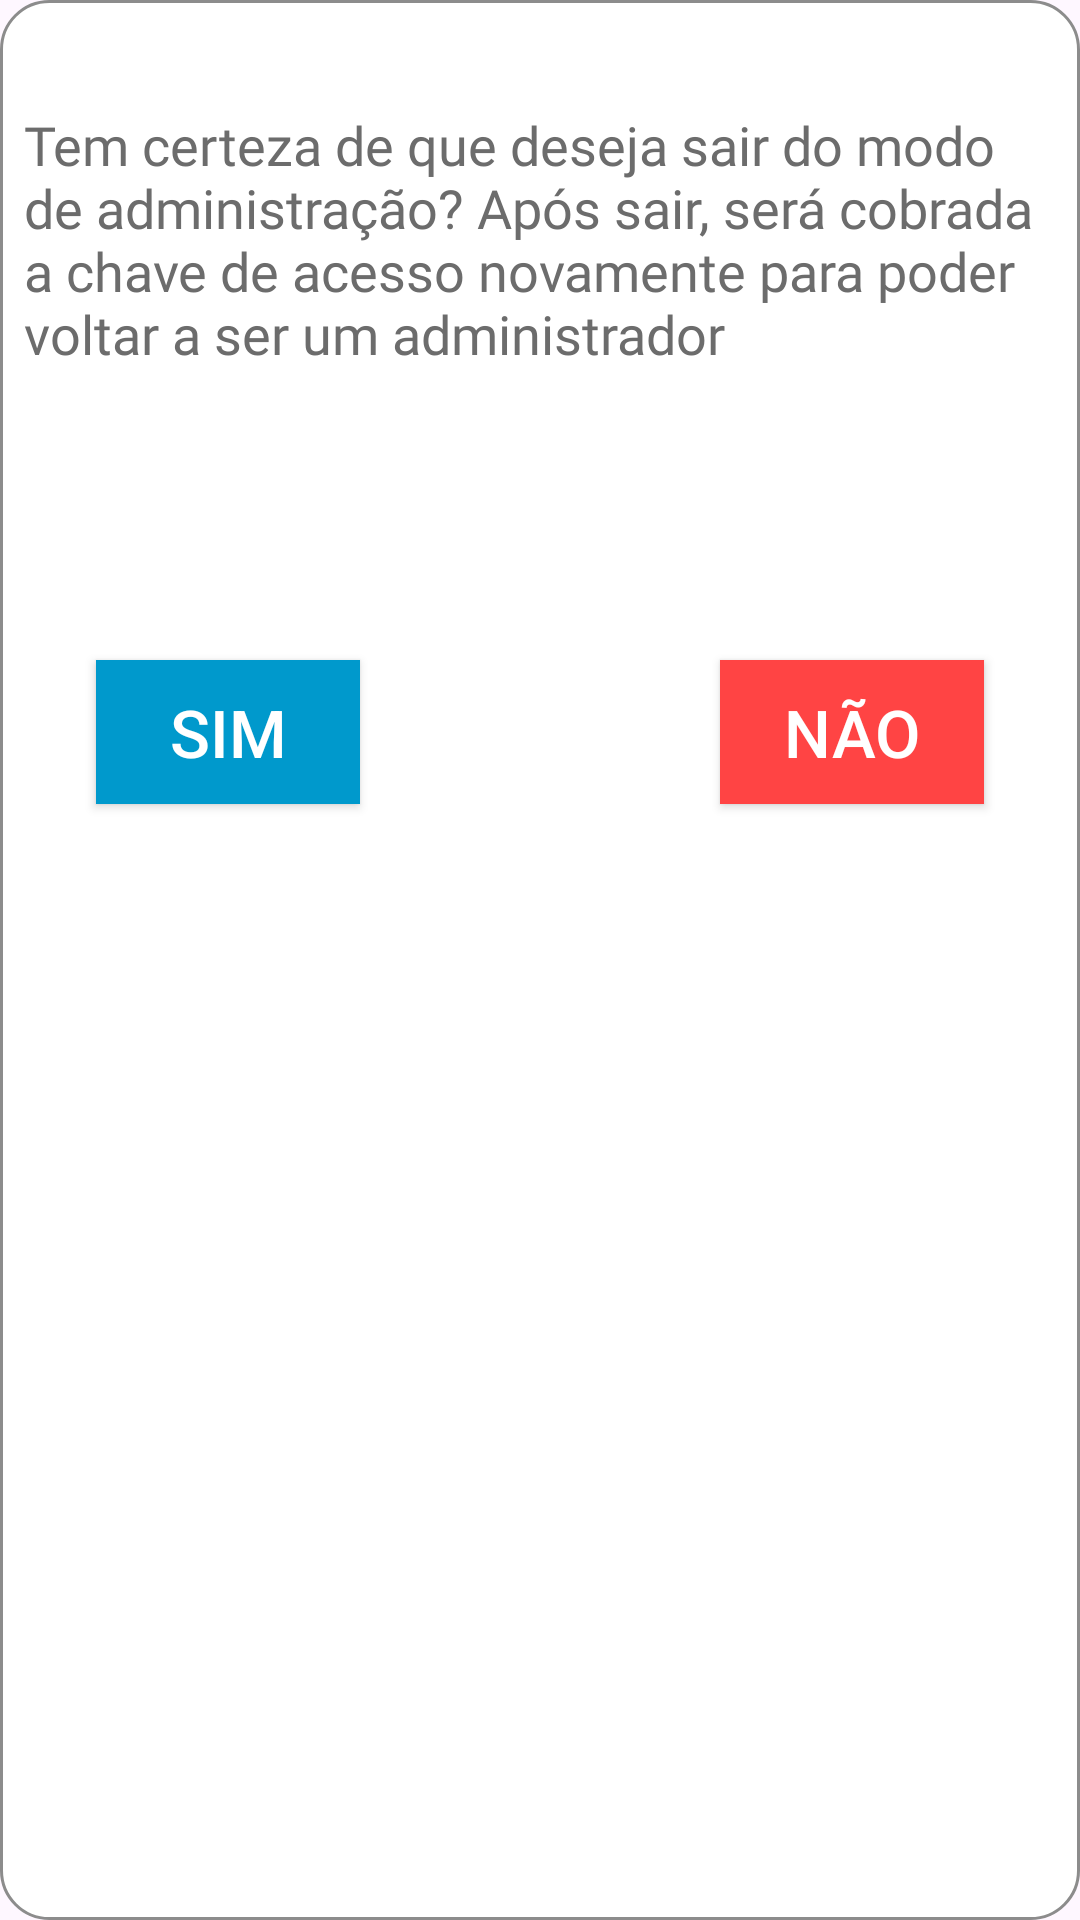

Produce the Android XML layout that renders to this screen, including the resource entries it uses.
<!-- AndroidManifest.xml: application theme Theme.CentroCultural -->
<!-- res/layout/confirmation_pop_up.xml -->
<?xml version="1.0" encoding="utf-8"?>
<RelativeLayout xmlns:android="http://schemas.android.com/apk/res/android"
    android:layout_height="300dp"
    android:layout_width="300dp"
    android:layout_gravity="center"

    android:background="@drawable/pop_up_background"
    >
    <ImageButton
        android:id="@+id/adm_pop_up_button_cancel"
        android:layout_width="32dp"
        android:layout_height="32dp"
        android:background="@drawable/sb_cancel_icon"
        android:backgroundTint="#8c8c8c"
        android:layout_alignParentEnd="true"/>

    <TextView
        android:id="@+id/text_pop_up"
        android:layout_marginStart="8dp"
        android:layout_marginEnd="8dp"
        android:fontFamily="@font/montserrat_light1"
        android:layout_width="wrap_content"
        android:layout_height="wrap_content"
        android:text="Tem certeza de que deseja sair do modo de administração?
Após sair, será cobrada a chave de acesso novamente para poder voltar a ser um administrador"
        android:layout_marginTop="36dp"
        android:textColor="#6c6c6c"
        android:textSize="18sp"/>

    <androidx.appcompat.widget.AppCompatButton
        android:id="@+id/confirm_button"
        android:layout_width="wrap_content"
        android:layout_height="wrap_content"
        android:text="sim"
        android:textSize="22sp"
        android:layout_marginTop="220dp"
        android:textColor="@color/white"
        android:layout_marginStart="32dp"
        android:background="@android:color/holo_blue_light"
        android:backgroundTint="@android:color/holo_blue_dark"
        />
    <androidx.appcompat.widget.AppCompatButton
        android:id="@+id/deny_button"
        android:layout_width="wrap_content"
        android:layout_height="wrap_content"
        android:text="não"
        android:layout_alignParentEnd="true"
        android:textSize="22sp"
        android:layout_marginTop="220dp"
        android:textColor="@color/white"
        android:layout_marginEnd="32dp"
        android:background="@android:color/holo_blue_light"
        android:backgroundTint="@android:color/holo_red_light"
        />










</RelativeLayout>
<!-- resources referenced by this layout -->
<resources>
  <color name="white">#FFFFFFFF</color>
  <!-- drawable pop_up_background (drawable) -->
  <?xml version="1.0" encoding="utf-8"?>
  <shape xmlns:android="http://schemas.android.com/apk/res/android">
      <solid android:color="@color/white"></solid>
  <corners android:radius="16dp"></corners>
      <stroke android:color="#8c8c8c"
          android:width="1dp"/>
  </shape>
  <style name="Theme.CentroCultural" parent="Base.Theme.CentroCultural" />
  <style name="Base.Theme.CentroCultural" parent="Theme.Material3.DayNight.NoActionBar">
          
          
      </style>
</resources>
